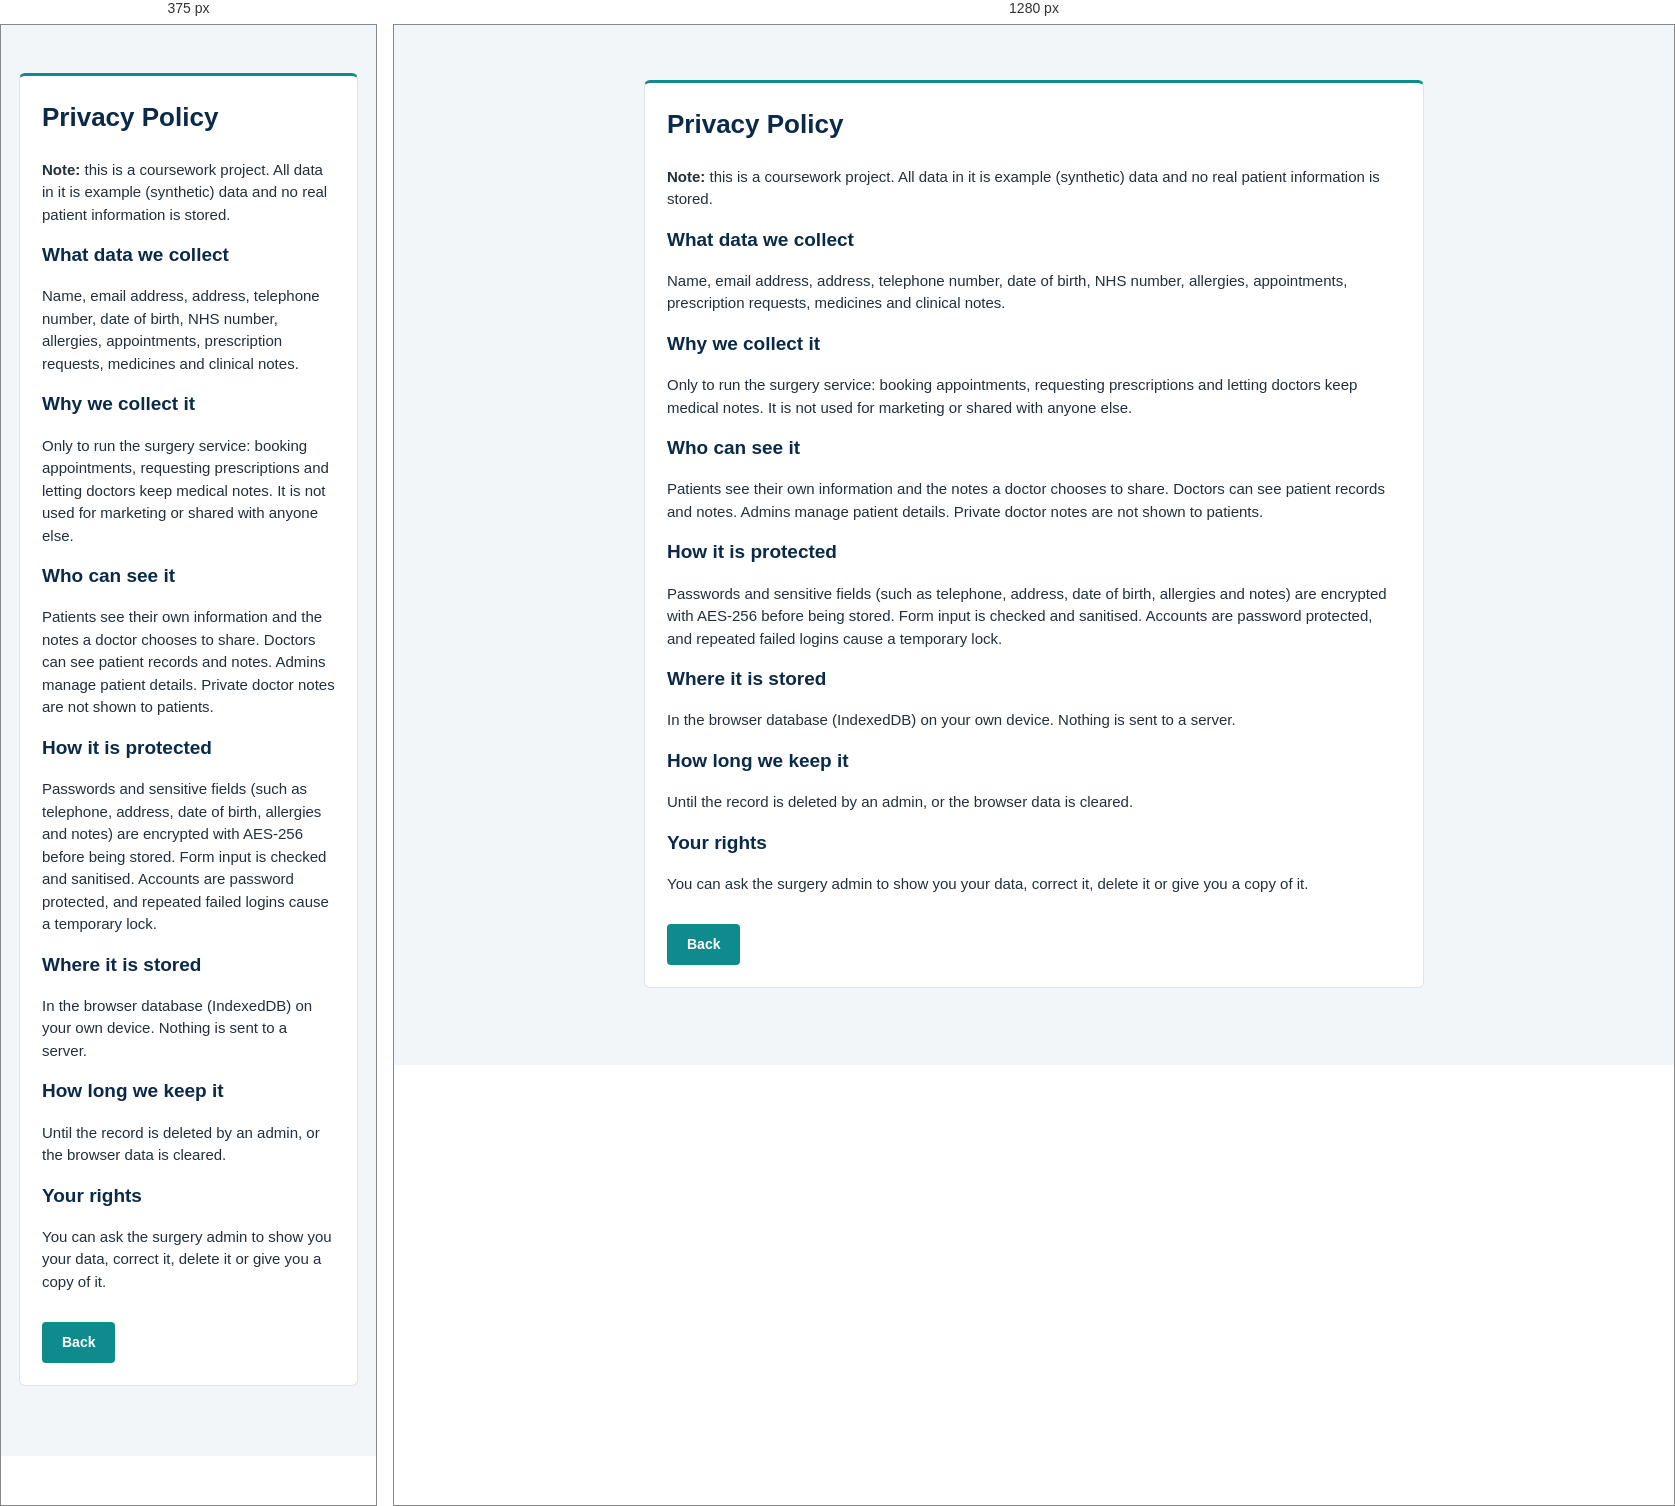
Rendered at 375 px and 1280 px, left to right.

<!-- file: privacy.html -->
<!DOCTYPE html>
<html lang="en">
<head>
    <meta charset="UTF-8">
    <meta name="viewport" content="width=device-width, initial-scale=1.0">
    <title>Privacy Policy</title>
    <link rel="stylesheet" href="../css/style.css">
</head>
<body>
    <main class="content">
        <section class="card">
            <h1>Privacy Policy</h1>
            <p><strong>Note:</strong> this is a coursework project. All data in it is
            example (synthetic) data and no real patient information is stored.</p>

            <h2>What data we collect</h2>
            <p>Name, email address, address, telephone number, date of birth, NHS number,
            allergies, appointments, prescription requests, medicines and clinical notes.</p>

            <h2>Why we collect it</h2>
            <p>Only to run the surgery service: booking appointments, requesting
            prescriptions and letting doctors keep medical notes. It is not used for
            marketing or shared with anyone else.</p>

            <h2>Who can see it</h2>
            <p>Patients see their own information and the notes a doctor chooses to share.
            Doctors can see patient records and notes. Admins manage patient details.
            Private doctor notes are not shown to patients.</p>

            <h2>How it is protected</h2>
            <p>Passwords and sensitive fields (such as telephone, address, date of birth,
            allergies and notes) are encrypted with AES-256 before being stored. Form
            input is checked and sanitised. Accounts are password protected, and
            repeated failed logins cause a temporary lock.</p>

            <h2>Where it is stored</h2>
            <p>In the browser database (IndexedDB) on your own device. Nothing is sent
            to a server.</p>

            <h2>How long we keep it</h2>
            <p>Until the record is deleted by an admin, or the browser data is cleared.</p>

            <h2>Your rights</h2>
            <p>You can ask the surgery admin to show you your data, correct it, delete it
            or give you a copy of it.</p>

            <a class="btn" href="index.html">Back</a>
        </section>
    </main>
</body>
</html>

/* @media block from style.css */
@media (max-width: 800px) {

    .layout {
        flex-direction: column;
    }

    .sidebar {
        width: 100%;
        padding: 15px 0;
    }

    .stats,
    .services {
        grid-template-columns: 1fr;
    }

    .content {
        padding: 18px;
    }

    .hero {
        padding: 50px 20px;
    }

    table {
        display: block;
        overflow-x: auto;
    }

    main.page {
        flex-direction: column;
        padding: 25px 15px;
        gap: 25px;
    }

    .intro h1 {
        font-size: 28px;
    }

    ul.contact {
        flex-direction: column;
        gap: 4px;
    }

    body.login-page header {
        padding: 12px 15px;
    }

    .row {
        grid-template-columns: 1fr;
    }
}